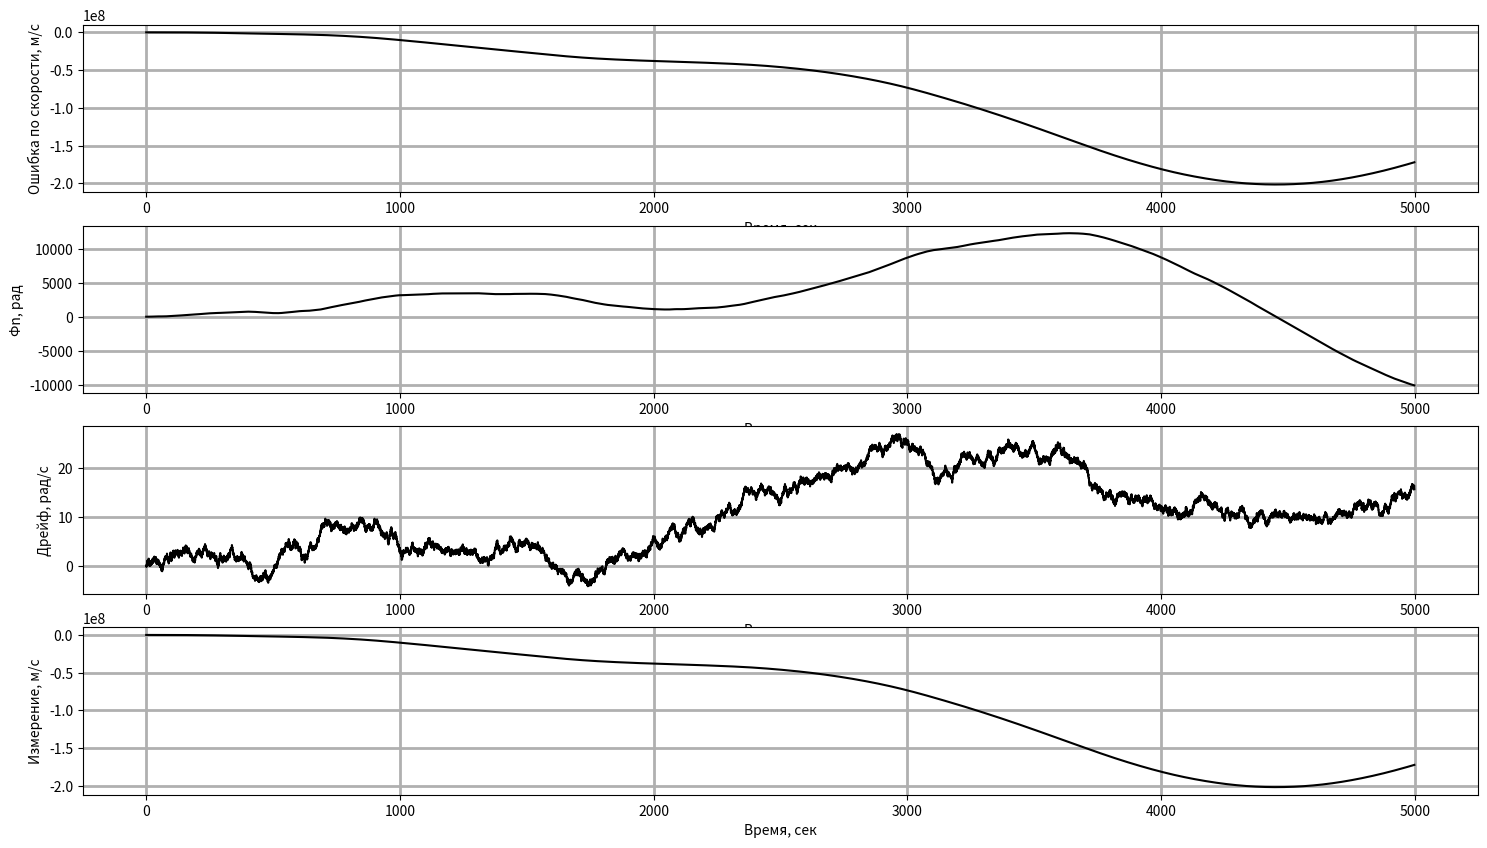

Here is the Python script that generated this plot:
import pandas as pd
import matplotlib.pyplot as plt
import random
import numpy as np
R = 6371000
g = 9.81
k = 5000
T = 1
nu_k = 0.8
A = 0.001
beta = 1.13e-11
w_dr = 4.8*10e-8
#####      МАТРИЦЫ  #########
dV = np.zeros(k)
Fn = np.zeros(k)
wdr = np.zeros(k)
Zkdv1 = np.zeros(k)
Zkdv2 = np.zeros(k)
Zkdv3 = np.zeros(k)
Zkdv4 = np.zeros(k)
Zkdv5 = np.zeros(k)
Zkdv6 = np.zeros(k)
Zkdv7 = np.zeros(k)
Zkdv8 = np.zeros(k)
Zkdv9 = np.zeros(k)
F_MATR = np.array([[1,-g*T,0],[T/R, 1,T],[0,0,1-beta*T]])

for i in range(1,k):

    b = np.array([dV[i-1],Fn[i-1],wdr[i-1]])

    a = np.array([0, 0, A*((2*beta)**(0.5))*(random.uniform(-1,1))])+ np.dot(F_MATR, b)
    dV[i] = a[0]
    Fn[i] = a[1]
    wdr[i] = a[2]
    Zkdv1[i] = dV[i] - (np.sqrt(1))*(random.uniform(-1,1))
    Zkdv2[i]= dV[i] - (np.sqrt(0.01))*(random.uniform(-1,1))
    Zkdv3[i] = dV[i] - (np.sqrt(0.0001))*(random.uniform(-1,1))



np.savetxt("file_dV.txt", dV)
np.savetxt("file_Fn.txt", Fn)
np.savetxt("file_wdr.txt", wdr)
np.savetxt("file_Zkdv1.txt", Zkdv1)
np.savetxt("file_Zkdv2.txt", Zkdv2)
np.savetxt("file_Zkdv3.txt", Zkdv3)



# figure1 = plt.figure()
# plt.plot(dV)
#
# plt.ylabel("dV, м/с")
# plt.xlabel("c")
#
# figure2 = plt.figure()
# plt.plot(Fn)
# plt.ylabel("Fn, рад")
# plt.xlabel("c")
#
# figure3 = plt.figure()
# plt.plot(wdr)
# plt.ylabel("wdr, рад/с")
# plt.xlabel("c")
#
#
# fig, ax1 = plt.subplots()
# ax1.plot(Zkdv1, label='График 1', color='g')
# ax2 = ax1.twiny()
# ax2.plot(dV, label='График 2', color='r')
# # plt.plot(Zkdv1)
# fig.supxlabel('Zk1, рад/с')
# fig.supylabel('с')
#
#
# fig1, ax1 = plt.subplots()
# ax1.plot(Zkdv2, color='g')
# ax2 = ax1.twiny()
# ax2.plot(dV, color='r')
# fig1.supxlabel('Zk2, рад/с')
# fig1.supylabel('с')
#
#
# fig2, ax1 = plt.subplots()
# ax1.plot(Zkdv3, color='g')
# ax2 = ax1.twiny()
# ax2.plot(dV, color='r')
# fig2.supxlabel('Zk3, рад/с')
# fig2.supylabel('с')
#
# plt.show()

#
#
# #####kalman####
# T = 1e-1
# beta = 1E-11
#
# t = 10000
# N =int(t / T)
# Rz =6371000
# g = 9.80665
#
# ##Матрицы
# R = 1
# Q = 1e-15
# X0 = np.array([0,0,0])
# H = np.array([1, 0, 0])
# G = np.array([[0, 0, 0],[0, 0, 0],[0, 0, 1]])
# Xk =X0
# I = np.eye(3)
# A = np.array([[0, g, 0], [-1/Rz, 0, 1], [0, 0, 1-beta]])
# F = I + A*T + np.dot(A,A)*T**2/2
# est_X0 = np.array([[0], [0], [0]])
# est_X_prev = est_X0
# P0 = np.eye(3)
# P_prev = P0
# Nuk = np.array([[0], [0], [0]])
#
#
#
# prcnt10 = N // 100
# p_count = 0
# dV = np.zeros((N, 1))
# F = np.zeros((N, 1))
# wdr = np.zeros((N, 1))
#
# for i in range(N):
#     # est_X_trans = np.dot(F.T, est_X_prev.T)
#     Nuk = Zkdv1 - np.dot(H, np.dot(F, est_X_prev))
#     P_trans = np.dot(F, np.dot(P_prev, F.T)) + np.dot(G, np.dot(Q, G.T))
#     Kk = np.dot(P_trans, H.T) / (np.dot(H, np.dot(P_trans, H.T)) + R)
#     est_X_next =  np.dot(Kk, Nuk)
#     P_next = np.dot(np.eye(3) - np.dot(Kk, H), P_trans)
#
#     dV[i, 0] = est_X_prev[0, 0]
#     F[i, 0] = est_X_prev[1, 0]
#     wdr[i, 0] = est_X_prev[2, 0]
#
#     est_X_prev = est_X_next
#     P_prev = P_next
#
#     if i % prcnt10 == 0:
#         print(f'Filtering complete {p_count + 1}%')
#         p_count += 1
#
# time = np.arange(0, t, T)
#
# # Plot results
# plt.figure(figsize=(10, 6))
# plt.plot(time, dV, 'b', label='Estimate')
# plt.grid(True)
# plt.title('Velocity Error Estimate')
# plt.xlabel('Time (s)')
# plt.ylabel('Velocity Error (m/s)')
# plt.legend()
#
# plt.figure(figsize=(10, 6))
#
# plt.plot(time, F, 'r', label='Truth')
# plt.grid(True)
# plt.title('Orientation Error Estimate')
# plt.xlabel('Time (s)')
# plt.ylabel('Orientation Error (rad)')
# plt.legend()
#
# plt.figure(figsize=(10, 6))
#
# plt.plot(time, wdr, 'r', label='Truth')
# plt.grid(True)
# plt.title('Drift Error Estimate')
# plt.xlabel('Time (s)')
# plt.ylabel('Drift Error (rad/s)')
#
#
# plt.show()



import numpy as np
import random
import matplotlib.pyplot as plt

g = 9.81
T = 1
R = 6.3781366*10**6 # м
N = 5000
A = 0.001
W_DR_N = 4.8*10**(-8) # рад/с
beta = 0.5*9*10**(-8)
Vk = 0.1

F = np.array([[1, -g*T, 0], [T/R, 1, T], [0, 0, 1-beta*T]])
#G = [0, 0, A*T*(2*beta)**0.5]
G = np.array([0, 0, 1])#np.array([0, 0, A*T*(2*beta)**0.5])
#H = [1, 0, 0]
H = np.array([1, 0, 0])
# I = np.ones((3,3))
I = np.eye(3)
X = np.zeros((N,3)) # состояние
#X[0] = [0, 0, 0]
Z = np.zeros(N) # измерение
Z[0] = np.dot(H, X[0]) + random.random()
Q = beta**-0.5
R = Vk**2
X_est = np.zeros((N,3)) # с домиком - оценка
Pk = np.zeros((3,3)) # 3x3
Pk_k_1 = np.zeros((3,3)) # 3x3 Pk/k-1

T=np.arange(1,N)
NN_N=200
PP_1 = np.zeros(NN_N)
PP_2 = np.zeros(NN_N)
PP_3 = np.zeros(NN_N)

# Близость Домика к "Без Домика"

def delta_Bd(A:np.array, Est:np.array,N):
  Sqr_sum = 0
  for i in range(N,len(Est)):
    if Est[i] != 0:
      Sqr_sum = Sqr_sum + (A[i] - Est[i])**2
      N = N + 1
  Sqr_sum = Sqr_sum/N
  return Sqr_sum


  # Прямой калман
def StraightK():

  Q_fsk = 1e-13
  X_est_fsk = np.zeros((N,3)) # с домиком - оценка
  Pk_fsk = np.diag([10,1e-6,1e-9])# 3x3
  Pk_k_1_fsk = np.zeros((3,3)) # 3x3 Pk/k-1
  KK = np.dot(Pk_k_1_fsk, np.transpose(H)) / np.transpose(np.dot(H, np.dot(Pk_k_1_fsk, np.transpose(H))) + R) # усиление

  for i in range(1, N):
      Pk_k_1_fsk = np.dot(F, np.dot(Pk_fsk, np.transpose(F))) + np.dot(G , Q*G[:, np.newaxis])
      KK = np.dot(Pk_k_1_fsk, H[:, np.newaxis]) / (np.dot(H, np.dot(Pk_k_1_fsk, H[:, np.newaxis])) + R)
      X_old_fsk = X_est_fsk[i-1]
      A = np.dot(H, np.dot(F, X_old_fsk[:, np.newaxis]))
      KKK=np.array([KK[0,0],KK[1,0],KK[2,0]])
      X_est_fsk[i] = np.dot(F,X_est_fsk[i-1]) +  KKK*(Z[i] - A[0])
      Pk_fsk = np.dot(I-KK*H, Pk_k_1_fsk)
      if i < NN_N:
        PP_1[i] = Pk_fsk[0,0]
        PP_2[i] = Pk_fsk[1,1]
        PP_3[i] = Pk_fsk[2,2]

  return X_est_fsk


# Обратный калман
def BackwardK(X_Input:np.array):

  Q_bwk = 1e-13
  X_est_bwk = np.zeros((N,3)) # с домиком - оценка
  X_est_bwk[0] = X_Input[N-1]
  Pk_bwk = np.diag([10,1e-6,1e-9])# 3x3
  Pk_k_1_bwk = np.zeros((3,3)) # 3x3 Pk/k-1
  KK = np.dot(Pk_k_1_bwk, np.transpose(H)) / np.transpose(np.dot(H, np.dot(Pk_k_1_bwk, np.transpose(H))) + R) # усиление

  F_bwk = np.linalg.inv(F)

  for i in range(1, N):
      Pk_k_1_bwk = np.dot(F_bwk, np.dot(Pk_bwk, np.transpose(F_bwk))) + np.dot(G , Q*G[:, np.newaxis])
      KK = np.dot(Pk_k_1_bwk, H[:, np.newaxis]) / (np.dot(H, np.dot(Pk_k_1_bwk, H[:, np.newaxis])) + R)
      X_old_bwk = X_est_bwk[i-1]
      A = np.dot(H, np.dot(F_bwk, X_old_bwk[:, np.newaxis]))
      KKK=np.array([KK[0,0],KK[1,0],KK[2,0]])
      X_est_bwk[i] = np.dot(F_bwk,X_est_bwk[i-1]) +  KKK*(Z[N-i] - A[0])
      Pk_bwk = np.dot(I-KK*H, Pk_k_1_bwk)
      if i < NN_N:
        PP_1[i] = Pk_bwk[0,0]
        PP_2[i] = Pk_bwk[1,1]
        PP_3[i] = Pk_bwk[2,2]

  return X_est_bwk

#tail cut
def Tail_f(PP:np.array):
  Win = 20
  eps = 0.1
  Mean = 0
  SWin = 0
  for i in range(len(PP)):
    if i < Win:
      SWin = SWin+PP[i]
    if i >= Win:
      Mean = SWin/20
      SWin = SWin-PP[i-Win]+PP[i]
      if abs((PP[i]-Mean)/Mean)<=eps:
        return i
        break

for k in range(1, N):
  X[k] = np.dot(F, X[k-1]) + np.dot(G, (-1)**k*random.random())
  Z[k] = np.dot(H, X[k]) + (-1)**k*Vk*random.random()


# Построение графиков

Ve,Fn, w = zip(*X)

x_label = "Время, сек"

fig1, (fig1_ax1, fig1_ax2, fig1_ax3, fig1_ax4) = plt.subplots(nrows=4, ncols=1, figsize=(18, 10))

fig1_ax1.plot(Ve,color = 'k')
fig1_ax1.set_ylabel("Ошибка по скорости, м/с")
fig1_ax1.set_xlabel(x_label)
fig1_ax1.grid(which='major', linewidth=2)
fig1_ax1.grid(which='minor')

fig1_ax2.plot(Fn, color = 'k')
fig1_ax2.set_ylabel("Фn, рад")
fig1_ax2.set_xlabel(x_label)
fig1_ax2.grid(which='major', linewidth=2)
fig1_ax2.grid(which='minor')

fig1_ax3.plot(w, color = 'k')
fig1_ax3.set_ylabel("Дрейф, рад/с")
fig1_ax3.set_xlabel(x_label)
fig1_ax3.grid(which='major', linewidth=2)
fig1_ax3.grid(which='minor')

fig1_ax4.plot(Z, color = 'k')
fig1_ax4.set_ylabel("Измерение, м/с")
fig1_ax4.set_xlabel(x_label)
fig1_ax4.grid(which='major', linewidth=2)
fig1_ax4.grid(which='minor')

plt.show()